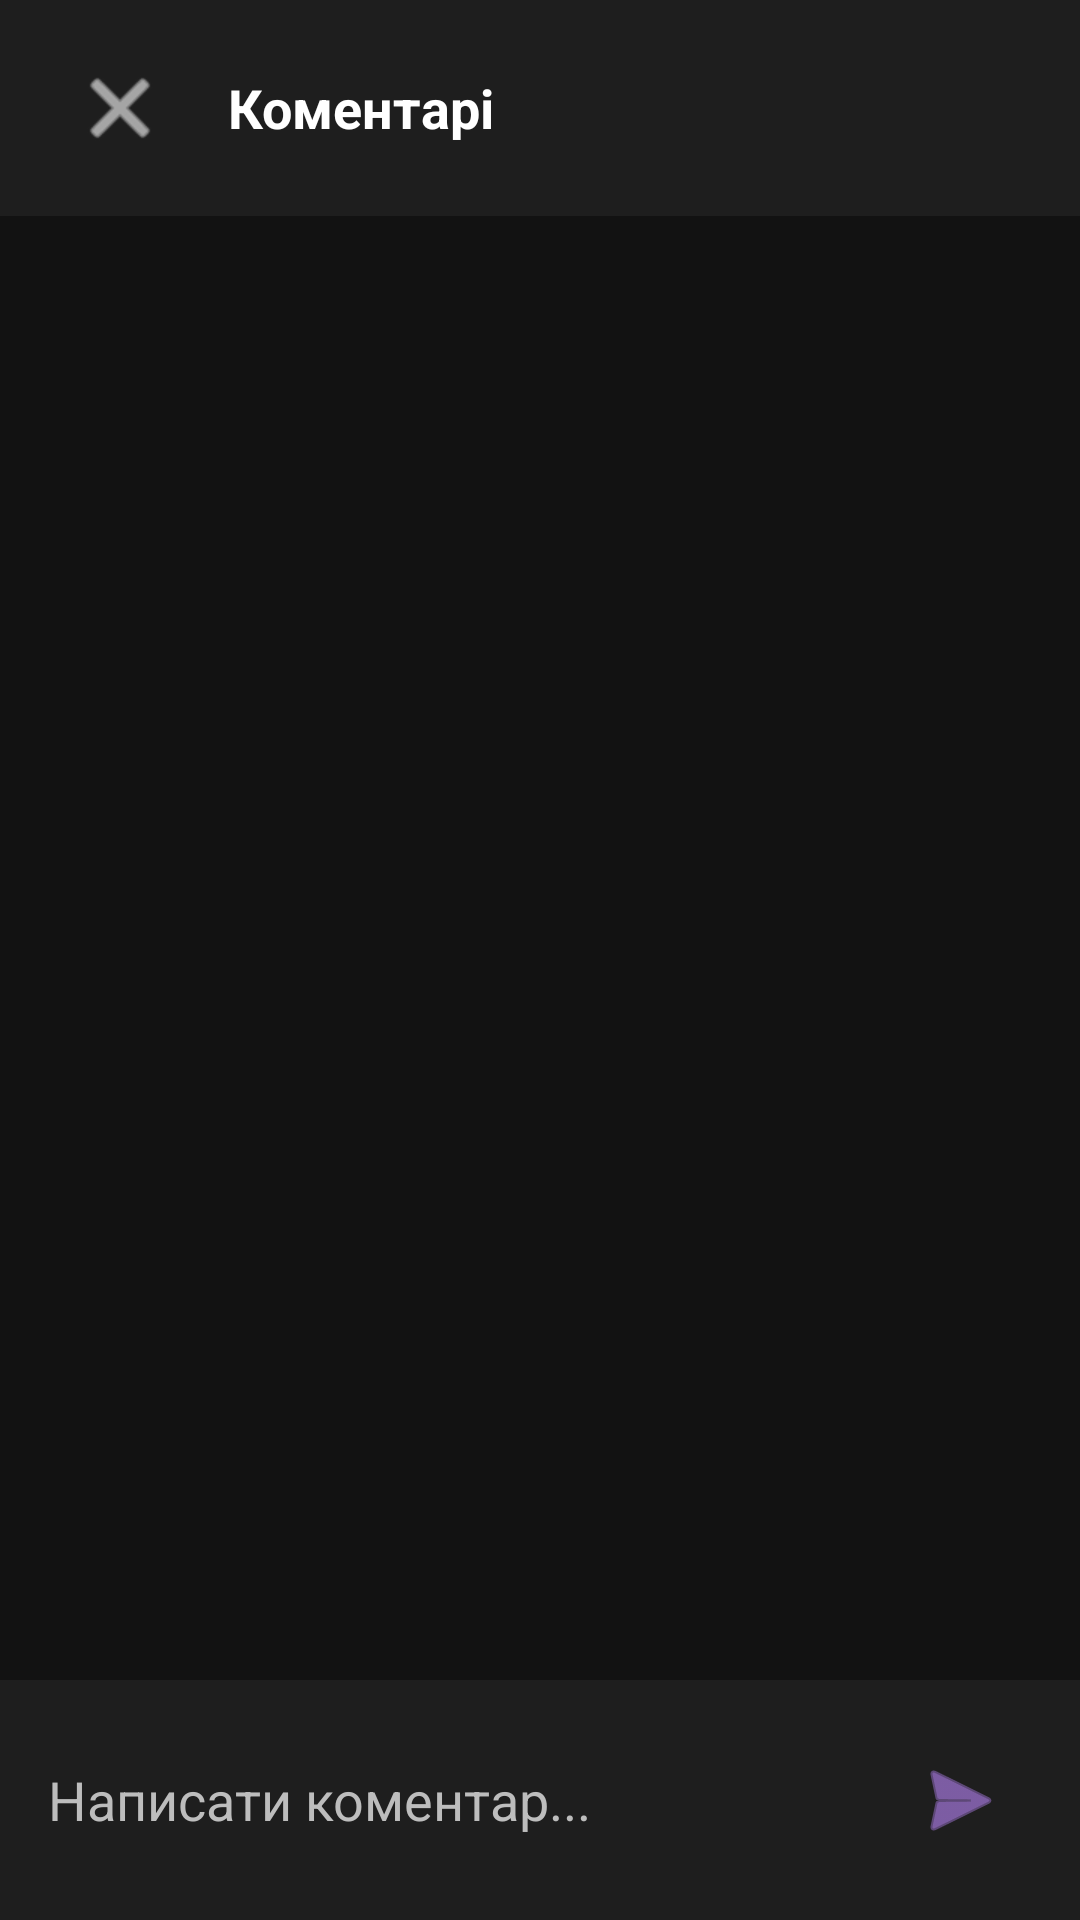

Reconstruct the res/layout file that produces this screen, plus the resources it refers to.
<!-- AndroidManifest.xml: application theme Theme.MangaApp -->
<!-- res/layout/fragment_comments_bottom_sheet.xml -->
<?xml version="1.0" encoding="utf-8"?>
<LinearLayout xmlns:android="http://schemas.android.com/apk/res/android"
    xmlns:app="http://schemas.android.com/apk/res-auto"
    android:layout_width="match_parent"
    android:layout_height="match_parent"
    android:orientation="vertical"
    android:background="@color/dark_background">

    
    <LinearLayout
        android:layout_width="match_parent"
        android:layout_height="wrap_content"
        android:orientation="horizontal"
        android:paddingStart="16dp"
        android:paddingEnd="16dp"
        android:paddingTop="12dp"
        android:paddingBottom="12dp"
        android:background="@color/card_background">

        <ImageButton
            android:id="@+id/btn_back"
            android:layout_width="48dp"
            android:layout_height="48dp"
            android:background="?attr/selectableItemBackgroundBorderless"
            android:src="@android:drawable/ic_menu_close_clear_cancel"
            android:contentDescription="Назад"
            app:tint="@color/white"
            android:layout_gravity="center_vertical" />

        <TextView
            android:id="@+id/comments_title"
            android:layout_width="0dp"
            android:layout_height="wrap_content"
            android:layout_weight="1"
            android:layout_marginStart="12dp"
            android:layout_gravity="center_vertical"
            android:text="Коментарі"
            android:textSize="18sp"
            android:textStyle="bold"
            android:textColor="@color/white" />

    </LinearLayout>

    
    <ProgressBar
        android:id="@+id/progress_bar"
        android:layout_width="wrap_content"
        android:layout_height="wrap_content"
        android:layout_gravity="center"
        android:visibility="gone" />

    
    <androidx.recyclerview.widget.RecyclerView
        android:id="@+id/comments_recycler_view"
        android:layout_width="match_parent"
        android:layout_height="0dp"
        android:layout_weight="1"
        android:clipToPadding="false"
        android:paddingTop="8dp"
        android:paddingBottom="8dp" />

    
    <LinearLayout
        android:layout_width="match_parent"
        android:layout_height="wrap_content"
        android:orientation="horizontal"
        android:padding="16dp"
        android:background="@color/card_background">

        <EditText
            android:id="@+id/comment_input"
            android:layout_width="0dp"
            android:layout_height="wrap_content"
            android:layout_weight="1"
            android:background="@null"
            android:hint="Написати коментар..."
            android:textColor="@color/white"
            android:textColorHint="@color/gray_400"
            android:maxLines="3"
            android:minHeight="48dp"
            android:inputType="textMultiLine" />

        <ImageButton
            android:id="@+id/send_button"
            android:layout_width="48dp"
            android:layout_height="48dp"
            android:layout_marginStart="8dp"
            android:background="?attr/selectableItemBackgroundBorderless"
            android:src="@android:drawable/ic_menu_send"
            app:tint="@color/purple_200"
            android:contentDescription="Відправити" />

    </LinearLayout>

</LinearLayout>
<!-- resources referenced by this layout -->
<resources>
  <color name="card_background">#1E1E1E</color>
  <color name="dark_background">#121212</color>
  <color name="gray_400">#BDBDBD</color>
  <color name="purple_200">#FFBB86FC</color>
  <color name="white">#FFFFFFFF</color>
  <style name="Theme.MangaApp" parent="Theme.MaterialComponents.DayNight.DarkActionBar">
          
          <item name="colorPrimary">@color/purple_500</item>
          <item name="colorPrimaryVariant">@color/purple_700</item>
          <item name="colorOnPrimary">@color/white</item>
          
          <item name="colorSecondary">@color/teal_200</item>
          <item name="colorSecondaryVariant">@color/teal_700</item>
          <item name="colorOnSecondary">@color/black</item>
          
          <item name="android:statusBarColor">?attr/colorPrimaryVariant</item>
          
      </style>
  <color name="purple_500">#FF6200EE</color>
  <color name="purple_700">#FF3700B3</color>
  <color name="teal_200">#FF03DAC5</color>
  <color name="teal_700">#FF018786</color>
  <color name="black">#FF000000</color>
</resources>
